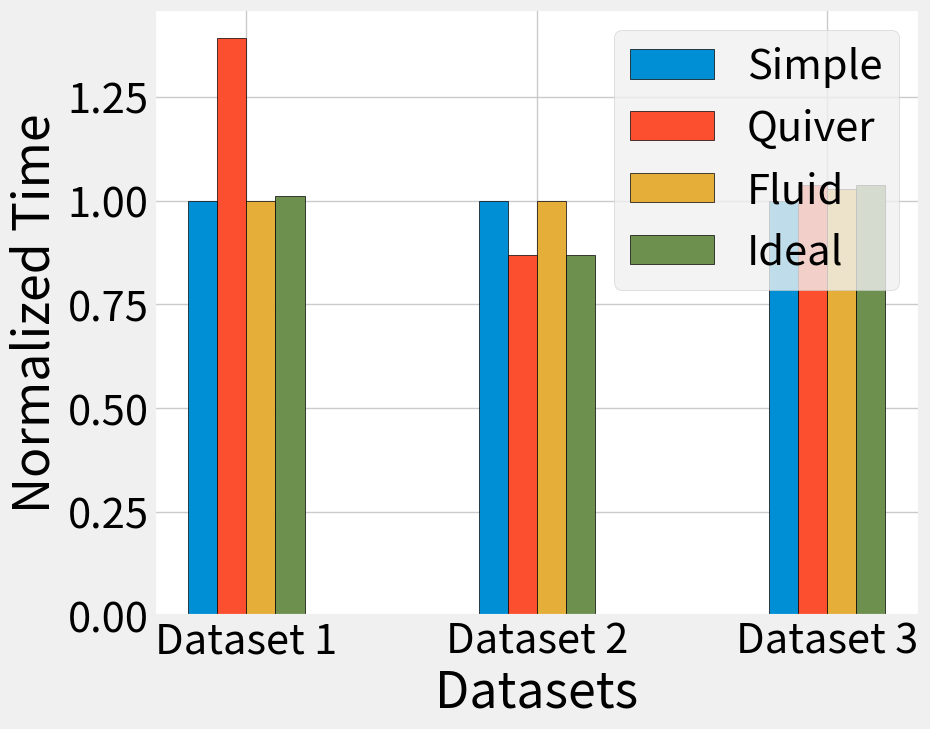

Recreate this plot in Python.
import matplotlib.pyplot as plt

# Updated data from the image
dataset1 = {'simple': 5*60+52, 'quiver': 8*60+10, 'fluid': 5*60+52, 'ideal': 5*60+56}
dataset2 = {'simple': 4*60+5, 'quiver': 3*60+33, 'fluid': 4*60+5, 'ideal': 3*60+33}
dataset3 = {'simple': 24*60+43, 'quiver': 25*60+37, 'fluid': 25*60+25, 'ideal': 25*60+37}

# Convert to minutes
dataset1 = {k: v/60 for k, v in dataset1.items()}
dataset2 = {k: v/60 for k, v in dataset2.items()}
dataset3 = {k: v/60 for k, v in dataset3.items()}

# Normalize all datasets by the 'simple' time
simple_time_dataset1 = dataset1['simple']
simple_time_dataset2 = dataset2['simple']
simple_time_dataset3 = dataset3['simple']

dataset1 = {k: v/simple_time_dataset1 for k, v in dataset1.items()}
dataset2 = {k: v/simple_time_dataset2 for k, v in dataset2.items()}
dataset3 = {k: v/simple_time_dataset3 for k, v in dataset3.items()}

# Get lists
simple = [dataset1['simple'], dataset2['simple'], dataset3['simple']]
quiver = [dataset1['quiver'], dataset2['quiver'], dataset3['quiver']]
fluid = [dataset1['fluid'], dataset2['fluid'], dataset3['fluid']]
ideal = [dataset1['ideal'], dataset2['ideal'], dataset3['ideal']]

# Print lists for reference
print("simple (normalized):", simple)
print("quiver (normalized):", quiver)
print("fluid (normalized):", fluid)
print("ideal (normalized):", ideal)

plt.style.use("fivethirtyeight")
plt.rcParams.update({'font.size': 30})  # 调整字体大小以确保可读性
fig, ax = plt.subplots(figsize=(10, 8))

# Plot the bar chart
labels = ['Dataset 1', 'Dataset 2', 'Dataset 3']
x = range(len(labels))

width = 0.1

plt.bar(x, simple, width=width, label='Simple', align='center', edgecolor='black')
plt.bar([i + width for i in x], quiver, width=width, label='Quiver', align='center', edgecolor='black')
plt.bar([i + width*2 for i in x], fluid, width=width, label='Fluid', align='center', edgecolor='black')
plt.bar([i + width*3 for i in x], ideal, width=width, label='Ideal', align='center', edgecolor='black')

plt.xlabel('Datasets')
plt.ylabel('Normalized Time')
plt.xticks([i + width*1.5 for i in x], labels)
plt.legend()

ax.set_facecolor('white')  # 设置绘图区域的背景色为白色
fig.patch.set_facecolor('white')  # 设置整个图形的背景色为白色
plt.tight_layout()
plt.savefig('allocation_time.pdf', facecolor='white', bbox_inches='tight')

plt.show()
